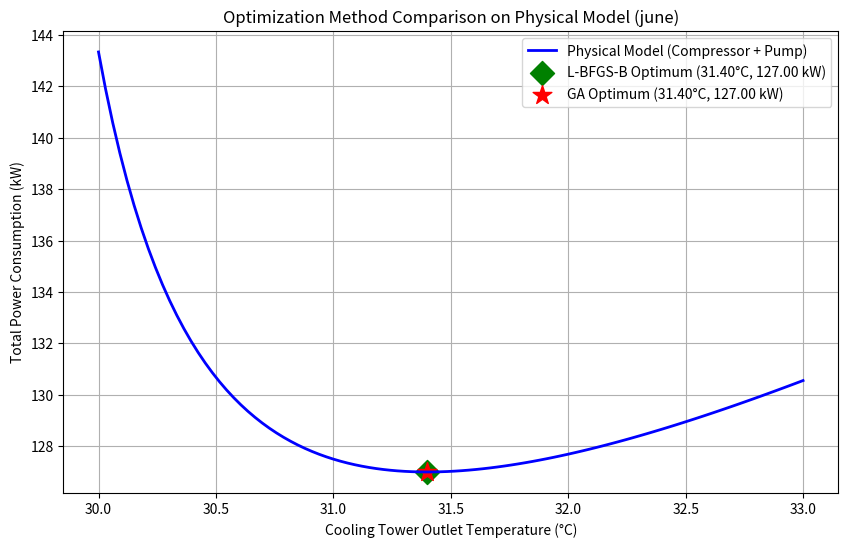

Generate this figure with matplotlib:
"""
文件名: 09_compare_methods.py
功能: 对比两种优化算法（梯度下降 L-BFGS-B 和 遗传算法 GA），验证物理模型最优解的一致性。
作者: june
日期: 2026-09-17
"""
import numpy as np                                 # 请数学工具箱 numpy 进来，起外号叫 np
import matplotlib.pyplot as plt                    # 请画图工具箱 matplotlib.pyplot 进来，起外号叫 plt
from scipy.optimize import minimize, differential_evolution  # 从 scipy.optimize 抽屉里，拿出 minimize 和 differential_evolution 两把工具

# --- 1. 物理模型（与 08 一致） ---
def total_power_physical(T_out):                   # 定义“物理总能耗”机器，原料是 T_out（出水温度）
    T_wb = 25.0                                    # 环境湿球温度，固定工况设为25度
    P_comp = 110 + 5 * (T_out - 30)                # 压缩机能耗：基准值110 + 斜率5×(实际温度-基准温度30)
    P_pump = 20.0 / (T_out - 29.4)                 # 水泵/风机能耗：反比函数，温度趋近29.4度时能耗无限大
    return P_comp + P_pump                         # 把两个能耗加起来，丢回去

# --- 2. 用 L-BFGS-B 梯度优化器求解 ---
result_lbfgs = minimize(                           # 让梯度优化器找最小值，结果装进 result_lbfgs 盒子里
    total_power_physical,                          # 目标函数
    x0=31.5,                                       # 初始猜测值：从31.5度开始找
    bounds=[(30.0, 33.0)],                         # 搜索范围：只能找30到33度之间的
    method='L-BFGS-B'                              # 方法：指定用 L-BFGS-B 这种算法
)
opt_temp_lbfgs = result_lbfgs.x[0]                 # 从盒子里掏出最优温度（x是数组，[0]取第一个值）
opt_power_lbfgs = result_lbfgs.fun                 # 从盒子里掏出最低能耗（fun是函数值）

# --- 3. 用遗传算法 (GA) 求解 ---
result_ga = differential_evolution(                # 让遗传算法找最小值，结果装进 result_ga 盒子里
    total_power_physical,                          # 目标函数
    bounds=[(30.0, 33.0)],                         # 搜索范围：30到33度
    strategy='best1bin',                           # 进化策略：一种变异规则
    maxiter=500,                                   # 最大迭代次数：最多繁衍500代
    popsize=20,                                    # 种群大小：每代派出20个个体去试
    tol=0.01,                                      # 收敛容差：变化小于0.01就收工
    seed=42                                        # 随机种子：保证每次跑结果一样
)
opt_temp_ga = result_ga.x[0]                       # 从盒子里掏出最优温度
opt_power_ga = result_ga.fun                       # 从盒子里掏出最低能耗

# --- 4. 画图对比 ---
T_range = np.linspace(30.0, 33.0, 100)             # 生成30到33度之间均匀分布的100个温度点
P_range = [total_power_physical(t) for t in T_range] # 列表推导式：100个温度挨个喂给机器，算出100个能耗值

plt.figure(figsize=(10, 6))                        # 设置画布大小，宽10，高6
# 物理模型曲线
plt.plot(T_range, P_range, 'b-', linewidth=2, label='Physical Model (Compressor + Pump)') # 画蓝色实线，线宽2

# L-BFGS-B 最优点（绿色菱形）
plt.scatter(opt_temp_lbfgs, opt_power_lbfgs, color='green', s=150, marker='D',             # 画绿色菱形（D代表Diamond菱形）
            label=f'L-BFGS-B Optimum ({opt_temp_lbfgs:.2f}°C, {opt_power_lbfgs:.2f} kW)')  # 标签带精确数值

# GA 最优点（红色星形）
plt.scatter(opt_temp_ga, opt_power_ga, color='red', s=200, marker='*',                     # 画红色星星（*代表星形）
            label=f'GA Optimum ({opt_temp_ga:.2f}°C, {opt_power_ga:.2f} kW)')              # 标签带精确数值

plt.xlabel('Cooling Tower Outlet Temperature (°C)')  # 给横坐标起名
plt.ylabel('Total Power Consumption (kW)')           # 给纵坐标起名
plt.title('Optimization Method Comparison on Physical Model (june)') # 图的标题
plt.grid(True)                                       # 打开网格线
plt.legend()                                         # 显示图例框
plt.savefig('08_Method_Comparison.png', dpi=300, bbox_inches='tight') # 保存高清图
plt.show()                                           # 弹窗展示

# --- 5. 终端输出对比结果 ---
print("\n" + "="*60)                               # 打印换行和60个等号
print("优化方法对比结果 (物理模型)")                 # 打印标题
print("="*60)                                      # 打印等号
print(f"L-BFGS-B : 最优温度 = {opt_temp_lbfgs:.4f} °C, 能耗 = {opt_power_lbfgs:.4f} kW") # 打印梯度法结果
print(f"GA        : 最优温度 = {opt_temp_ga:.4f} °C, 能耗 = {opt_power_ga:.4f} kW")      # 打印遗传法结果
print(f"两者差值  : 温度差 = {abs(opt_temp_lbfgs - opt_temp_ga):.4f} °C, 能耗差 = {abs(opt_power_lbfgs - opt_power_ga):.4f} kW") # 打印差值
print("="*60)                                      # 打印等号收尾
